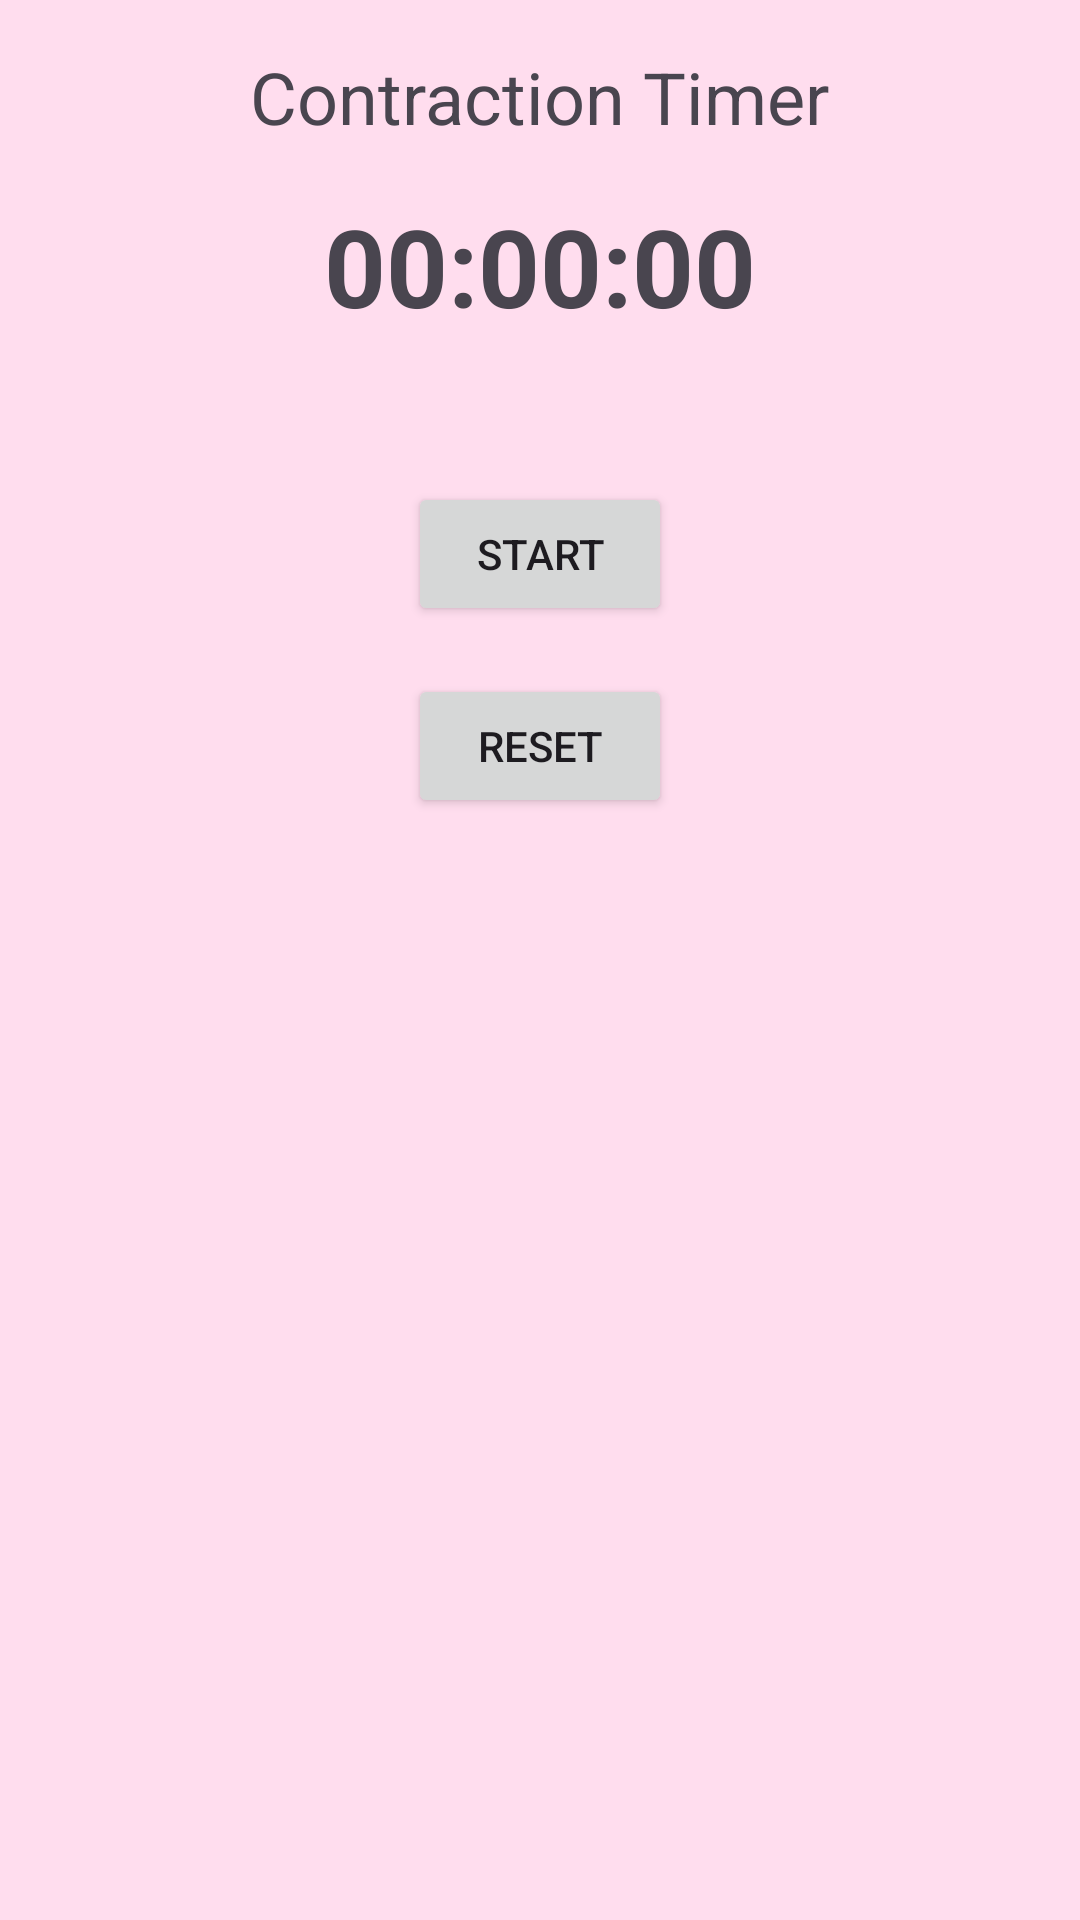

The Android layout XML behind this screen, and the referenced resources:
<!-- AndroidManifest.xml: application theme Theme.BumpWatch -->
<!-- res/layout/fragment_contraction_timer.xml -->
<?xml version="1.0" encoding="utf-8"?>
<RelativeLayout xmlns:android="http://schemas.android.com/apk/res/android"
android:layout_width="match_parent"
android:layout_height="match_parent"
android:padding="16dp"
xmlns:tools="http://schemas.android.com/tools"
    android:background="#FFDE"
tools:context=".Dashboard.ContractionTimerFragment">


<TextView
    android:id="@+id/textViewTitle"
    android:layout_width="wrap_content"
    android:layout_height="wrap_content"
    android:text="Contraction Timer"
    android:textSize="24sp"
    android:layout_centerHorizontal="true"
    android:layout_marginBottom="16dp"/>


<TextView
    android:id="@+id/textViewTimer"
    android:layout_width="wrap_content"
    android:layout_height="wrap_content"
    android:text="00:00:00"
    android:textSize="36sp"
    android:textStyle="bold"
    android:layout_below="@id/textViewTitle"
    android:layout_centerHorizontal="true"
    android:layout_marginBottom="24dp"/>


<Button
    android:id="@+id/buttonStartStop"
    android:layout_width="wrap_content"
    android:layout_height="wrap_content"
    android:text="Start"
    android:layout_below="@id/textViewTimer"
    android:layout_centerHorizontal="true"
    android:layout_marginTop="24dp"/>


<Button
    android:id="@+id/buttonReset"
    android:layout_width="wrap_content"
    android:layout_height="wrap_content"
    android:text="Reset"
    android:layout_below="@id/buttonStartStop"
    android:layout_centerHorizontal="true"
    android:layout_marginTop="16dp"/>


<ListView
    android:id="@+id/listViewContractions"
    android:layout_width="match_parent"
    android:layout_height="wrap_content"
    android:layout_below="@id/buttonReset"
    android:layout_marginTop="24dp"/>

</RelativeLayout>
<!-- resources referenced by this layout -->
<resources>
  <style name="Theme.BumpWatch" parent="Base.Theme.BumpWatch" />
  <style name="Base.Theme.BumpWatch" parent="Theme.Material3.DayNight.NoActionBar">
          
          
      </style>
</resources>
